Run: headless pygame with SDL's dummy video driver; simulated clock (each Clock.tick advances the game by its frame time, no real sleeping); random seed 0; keys injected as events and as key.get_pressed() state; no mouse input; restart key RETURN tapped at the start of phases 3 and 4.
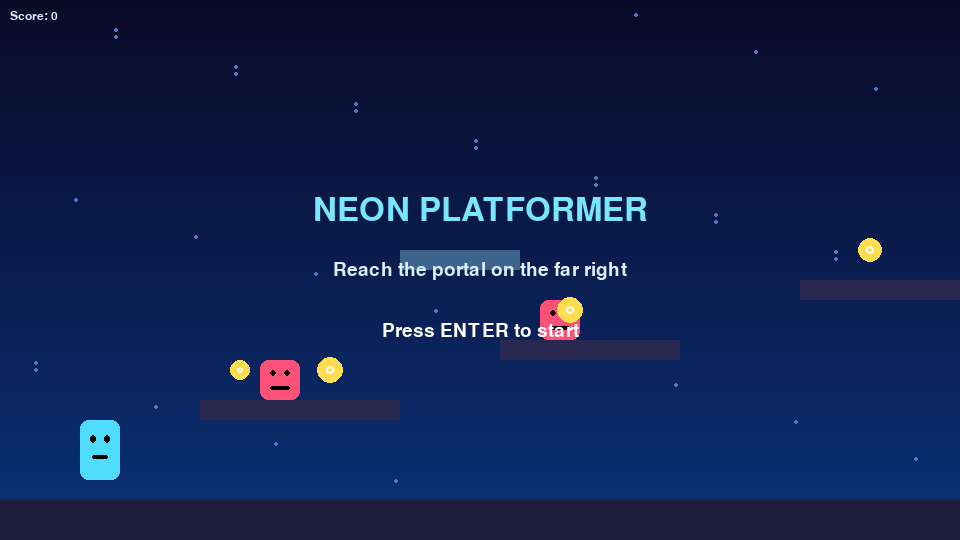
Frame 1 of 4 · flips 1–60 · no input
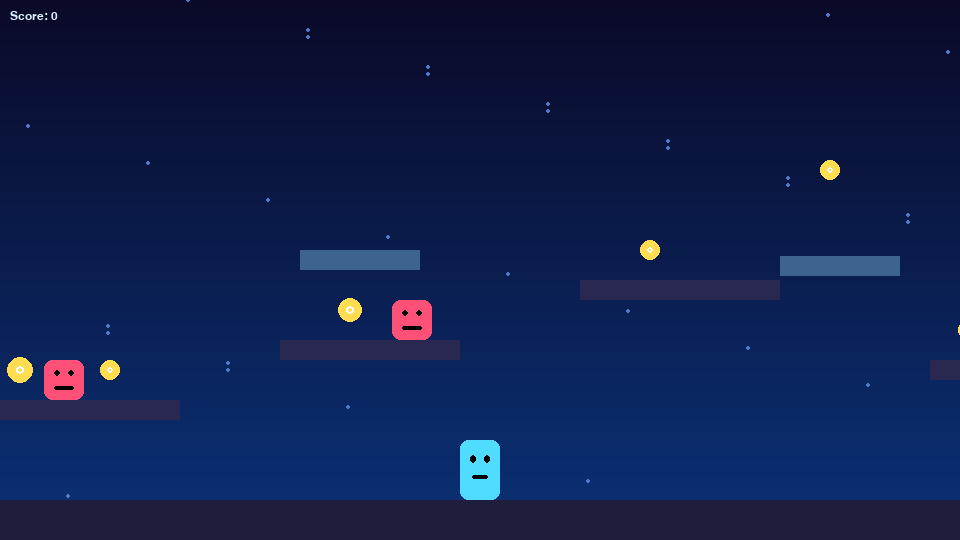
Frame 2 of 4 · flips 61–180 · tapped SPACE, RETURN · held RIGHT (→), D
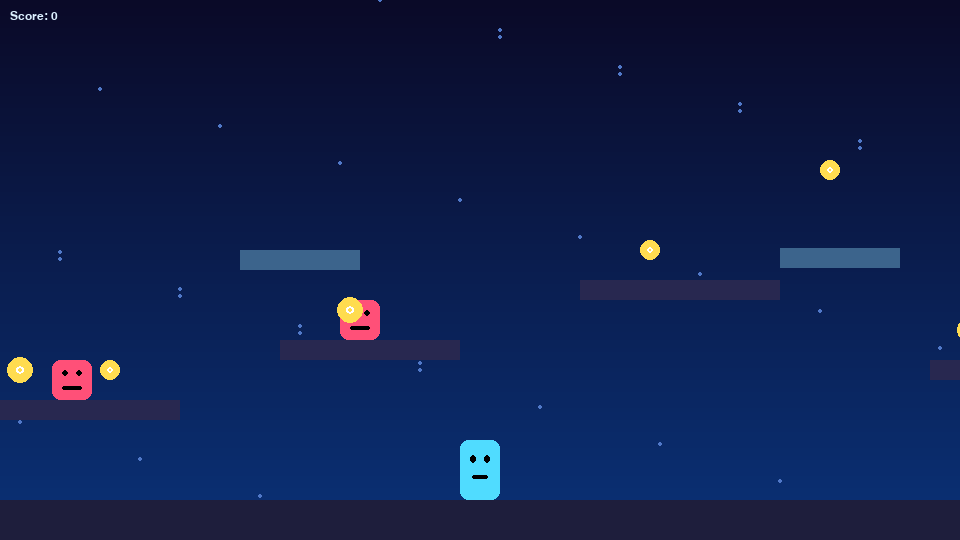
Frame 3 of 4 · flips 181–300 · tapped RETURN · held DOWN (↓), S
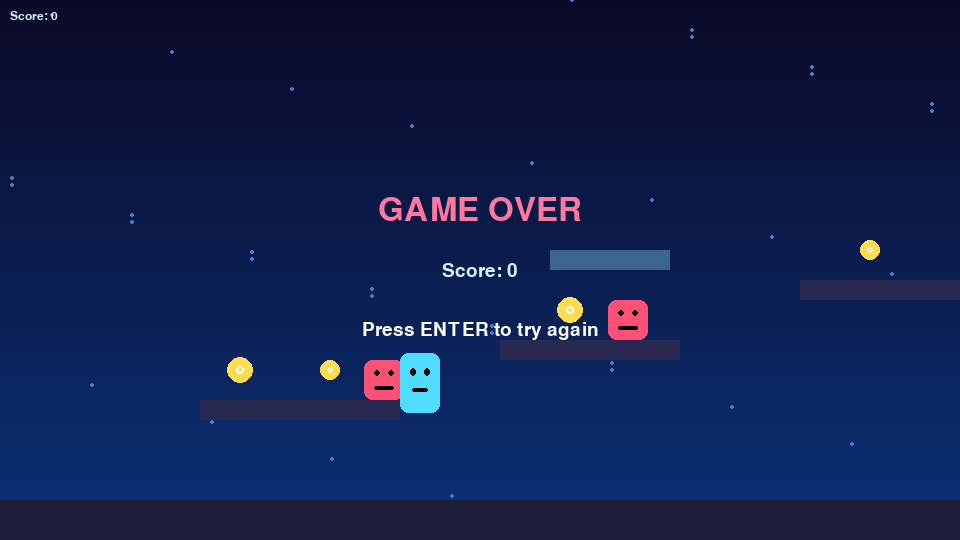
Frame 4 of 4 · flips 301–420 · tapped RETURN · held LEFT (←), A, UP (↑), W

The pygame program that drew these frames:

import pygame
import sys
import random
import math

# ---------------- CONFIG ----------------

WIDTH, HEIGHT = 960, 540
FPS = 60

GRAVITY = 0.6
JUMP_FORCE = -12
PLAYER_SPEED = 5

pygame.init()
screen = pygame.display.set_mode((WIDTH, HEIGHT))
pygame.display.set_caption("Neon Platformer")
clock = pygame.time.Clock()

font_big = pygame.font.SysFont("consolas", 48)
font_med = pygame.font.SysFont("consolas", 28)
font_small = pygame.font.SysFont("consolas", 18)

# ---------------- UTILS ----------------

def draw_text(text, font, color, x, y, center=True):
    img = font.render(text, True, color)
    rect = img.get_rect()
    if center:
        rect.center = (x, y)
    else:
        rect.topleft = (x, y)
    screen.blit(img, rect)

# ---------------- CAMERA ----------------

class Camera:
    def __init__(self):
        self.offset_x = 0

    def apply(self, rect):
        return rect.move(-self.offset_x, 0)

    def update(self, target_rect):
        self.offset_x = target_rect.centerx - WIDTH // 2
        self.offset_x = max(0, self.offset_x)

# ---------------- PLAYER ----------------

class Player(pygame.sprite.Sprite):
    def __init__(self, x, y, platforms, enemies, coins, goal_rect):
        super().__init__()
        self.image = pygame.Surface((40, 60), pygame.SRCALPHA)
        pygame.draw.rect(self.image, (80, 220, 255), (0, 0, 40, 60), border_radius=8)
        self.rect = self.image.get_rect(topleft=(x, y))

        self.vx = 0
        self.vy = 0
        self.on_ground = False

        self.platforms = platforms
        self.enemies = enemies
        self.coins = coins
        self.goal_rect = goal_rect

        self.alive = True
        self.won = False
        self.score = 0
        self.invincible_timer = 0

    def handle_input(self, keys):
        self.vx = 0
        if keys[pygame.K_LEFT] or keys[pygame.K_a]:
            self.vx = -PLAYER_SPEED
        if keys[pygame.K_RIGHT] or keys[pygame.K_d]:
            self.vx = PLAYER_SPEED

        if (keys[pygame.K_SPACE] or keys[pygame.K_UP] or keys[pygame.K_w]) and self.on_ground:
            self.vy = JUMP_FORCE
            self.on_ground = False

    def apply_gravity(self):
        self.vy += GRAVITY
        if self.vy > 20:
            self.vy = 20

    def move_and_collide(self):
        # Horizontal
        self.rect.x += self.vx
        for p in self.platforms:
            if self.rect.colliderect(p.rect):
                if self.vx > 0:
                    self.rect.right = p.rect.left
                elif self.vx < 0:
                    self.rect.left = p.rect.right

        # Vertical
        self.rect.y += self.vy
        self.on_ground = False
        for p in self.platforms:
            if self.rect.colliderect(p.rect):
                if self.vy > 0:
                    self.rect.bottom = p.rect.top
                    self.vy = 0
                    self.on_ground = True
                elif self.vy < 0:
                    self.rect.top = p.rect.bottom
                    self.vy = 0

    def check_enemies(self):
        if self.invincible_timer > 0:
            self.invincible_timer -= 1
            return

        for e in self.enemies:
            if self.rect.colliderect(e.rect):
                # Stomp enemy
                if self.vy > 0 and self.rect.bottom - e.rect.top < 20:
                    e.kill()
                    self.vy = JUMP_FORCE * 0.7
                    self.score += 100
                    self.invincible_timer = 20
                else:
                    self.alive = False

    def check_coins(self):
        for c in self.coins:
            if self.rect.colliderect(c.rect):
                self.score += 10
                c.kill()

    def check_goal(self):
        if self.rect.colliderect(self.goal_rect):
            self.won = True

    def update(self, keys):
        if not self.alive or self.won:
            return

        self.handle_input(keys)
        self.apply_gravity()
        self.move_and_collide()
        self.check_enemies()
        self.check_coins()
        self.check_goal()

    def draw(self, camera):
        img = pygame.Surface((40, 60), pygame.SRCALPHA)

        # Flicker when invincible
        color = (255, 255, 255) if self.invincible_timer > 0 and self.invincible_timer % 4 < 2 else (80, 220, 255)
        pygame.draw.rect(img, color, (0, 0, 40, 60), border_radius=8)

        # Simple face
        pygame.draw.rect(img, (0, 0, 0), (10, 15, 6, 8), border_radius=3)
        pygame.draw.rect(img, (0, 0, 0), (24, 15, 6, 8), border_radius=3)
        pygame.draw.rect(img, (0, 0, 0), (12, 35, 16, 4), border_radius=2)

        screen.blit(img, camera.apply(self.rect))

# ---------------- PLATFORMS ----------------

class Platform(pygame.sprite.Sprite):
    def __init__(self, x, y, w, h, color=(40, 40, 80)):
        super().__init__()
        self.image = pygame.Surface((w, h))
        self.image.fill(color)
        self.rect = self.image.get_rect(topleft=(x, y))

    def draw(self, camera):
        screen.blit(self.image, camera.apply(self.rect))

class MovingPlatform(Platform):
    def __init__(self, x, y, w, h, dx=0, dy=0, distance=100, speed=2, color=(60, 100, 140)):
        super().__init__(x, y, w, h, color)
        self.start_x = x
        self.start_y = y
        self.dx = dx
        self.dy = dy
        self.distance = distance
        self.speed = speed
        self.t = 0

    def update(self):
        self.t += self.speed
        offset = (self.t % (2 * self.distance))
        if offset > self.distance:
            offset = 2 * self.distance - offset

        self.rect.x = self.start_x + self.dx * offset
        self.rect.y = self.start_y + self.dy * offset

# ---------------- ENEMY ----------------

class Enemy(pygame.sprite.Sprite):
    def __init__(self, x, y, patrol_width=120):
        super().__init__()
        self.image = pygame.Surface((40, 40), pygame.SRCALPHA)
        pygame.draw.rect(self.image, (255, 80, 120), (0, 0, 40, 40), border_radius=8)
        pygame.draw.rect(self.image, (0, 0, 0), (10, 10, 6, 6), border_radius=3)
        pygame.draw.rect(self.image, (0, 0, 0), (24, 10, 6, 6), border_radius=3)
        pygame.draw.rect(self.image, (0, 0, 0), (10, 26, 20, 4), border_radius=2)

        self.rect = self.image.get_rect(topleft=(x, y))
        self.start_x = x
        self.patrol_width = patrol_width
        self.vx = 2

    def update(self):
        self.rect.x += self.vx
        if self.rect.x < self.start_x or self.rect.x > self.start_x + self.patrol_width:
            self.vx *= -1

    def draw(self, camera):
        screen.blit(self.image, camera.apply(self.rect))

# ---------------- COIN ----------------

class Coin(pygame.sprite.Sprite):
    def __init__(self, x, y):
        super().__init__()
        self.rect = pygame.Rect(x, y, 20, 20)
        self.t = random.randint(0, 1000)

    def update(self):
        self.t += 1

    def draw(self, camera):
        r = int(10 + 2 * (1 + math.sin(self.t * 0.1)))
        pos = camera.apply(self.rect).center
        pygame.draw.circle(screen, (255, 220, 80), pos, r)
        pygame.draw.circle(screen, (255, 255, 255), pos, max(2, r // 3), 2)

# ---------------- LEVEL CREATION ----------------

def create_level():
    platforms = pygame.sprite.Group()
    moving_platforms = pygame.sprite.Group()
    enemies = pygame.sprite.Group()
    coins = pygame.sprite.Group()

    # Ground
    platforms.add(Platform(0, HEIGHT - 40, 2000, 40, (30, 30, 60)))

    # Static platforms
    platforms.add(Platform(200, 400, 200, 20))
    platforms.add(Platform(500, 340, 180, 20))
    platforms.add(Platform(800, 280, 200, 20))
    platforms.add(Platform(1150, 360, 200, 20))
    platforms.add(Platform(1450, 300, 200, 20))

    # Moving platforms
    mp1 = MovingPlatform(400, 250, 120, 20, dx=1, dy=0, distance=150, speed=1.5)
    mp2 = MovingPlatform(1000, 200, 120, 20, dx=0, dy=1, distance=80, speed=1.8)
    moving_platforms.add(mp1, mp2)
    platforms.add(mp1, mp2)

    # Enemies
    enemies.add(Enemy(260, 360, patrol_width=120))
    enemies.add(Enemy(540, 300, patrol_width=80))
    enemies.add(Enemy(1180, 320, patrol_width=100))
    enemies.add(Enemy(1500, 260, patrol_width=100))

    # Coins
    for x, y in [(230,360),(320,360),(560,300),(860,240),(1040,160),(1180,320),(1500,260),(1600,260)]:
        coins.add(Coin(x, y))

    # Goal
    goal_rect = pygame.Rect(1800, HEIGHT - 120, 80, 80)

    return platforms, moving_platforms, enemies, coins, goal_rect

# ---------------- MAIN LOOP ----------------

def main():
    camera = Camera()
    platforms, moving_platforms, enemies, coins, goal_rect = create_level()
    player = Player(80, HEIGHT - 120, platforms, enemies, coins, goal_rect)

    state = "menu"
    running = True

    while running:
        dt = clock.tick(FPS)
        keys = pygame.key.get_pressed()

        for event in pygame.event.get():
            if event.type == pygame.QUIT:
                running = False

            if event.type == pygame.KEYDOWN:
                if event.key == pygame.K_ESCAPE:
                    running = False

                if event.key == pygame.K_RETURN:
                    if state in ("menu", "gameover", "win"):
                        platforms, moving_platforms, enemies, coins, goal_rect = create_level()
                        player = Player(80, HEIGHT - 120, platforms, enemies, coins, goal_rect)
                        state = "playing"

        # Update
        if state == "playing":
            player.update(keys)
            for mp in moving_platforms:
                mp.update()
            for e in enemies:
                e.update()
            for c in coins:
                c.update()

            camera.update(player.rect)

            if not player.alive:
                state = "gameover"
            if player.won:
                state = "win"

        # Draw background
        screen.fill((10, 10, 25))
        for i in range(0, HEIGHT, 4):
            t = i / HEIGHT
            pygame.draw.rect(screen, (10, int(10 + 40 * t), int(40 + 80 * t)), (0, i, WIDTH, 4))

        # Parallax stars
        for i in range(40):
            x = (i * 120 + (pygame.time.get_ticks() // 10)) % (WIDTH + 200) - 100
            y = (i * 37) % HEIGHT
            pygame.draw.circle(screen, (80, 120, 200), (x, y), 2)

        # Draw goal
        pygame.draw.rect(screen, (60, 10, 90), camera.apply(goal_rect))
        pygame.draw.rect(screen, (180, 80, 255), camera.apply(goal_rect).inflate(-10, -10), 3)

        # Draw objects
        for p in platforms:
            p.draw(camera)
        for e in enemies:
            e.draw(camera)
        for c in coins:
            c.draw(camera)
        player.draw(camera)

        # HUD
        draw_text(f"Score: {player.score}", font_small, (220, 240, 255), 10, 10, center=False)

        # State overlays
        if state == "menu":
            draw_text("NEON PLATFORMER", font_big, (120, 230, 255), WIDTH // 2, HEIGHT // 2 - 60)
            draw_text("Reach the portal on the far right", font_med, (220, 240, 255), WIDTH // 2, HEIGHT // 2)
            draw_text("Press ENTER to start", font_med, (255, 255, 255), WIDTH // 2, HEIGHT // 2 + 60)

        elif state == "gameover":
            draw_text("GAME OVER", font_big, (255, 120, 160), WIDTH // 2, HEIGHT // 2 - 60)
            draw_text(f"Score: {player.score}", font_med, (220, 240, 255), WIDTH // 2, HEIGHT // 2)
            draw_text("Press ENTER to try again", font_med, (255, 255, 255), WIDTH // 2, HEIGHT // 2 + 60)

        elif state == "win":
            draw_text("YOU WIN!", font_big, (120, 255, 180), WIDTH // 2, HEIGHT // 2 - 60)
            draw_text(f"Final Score: {player.score}", font_med, (220, 240, 255), WIDTH // 2, HEIGHT // 2)
            draw_text("Press ENTER to play again", font_med, (255, 255, 255), WIDTH // 2, HEIGHT // 2 + 60)

        pygame.display.flip()

    pygame.quit()
    sys.exit()

if __name__ == "__main__":
    main()
